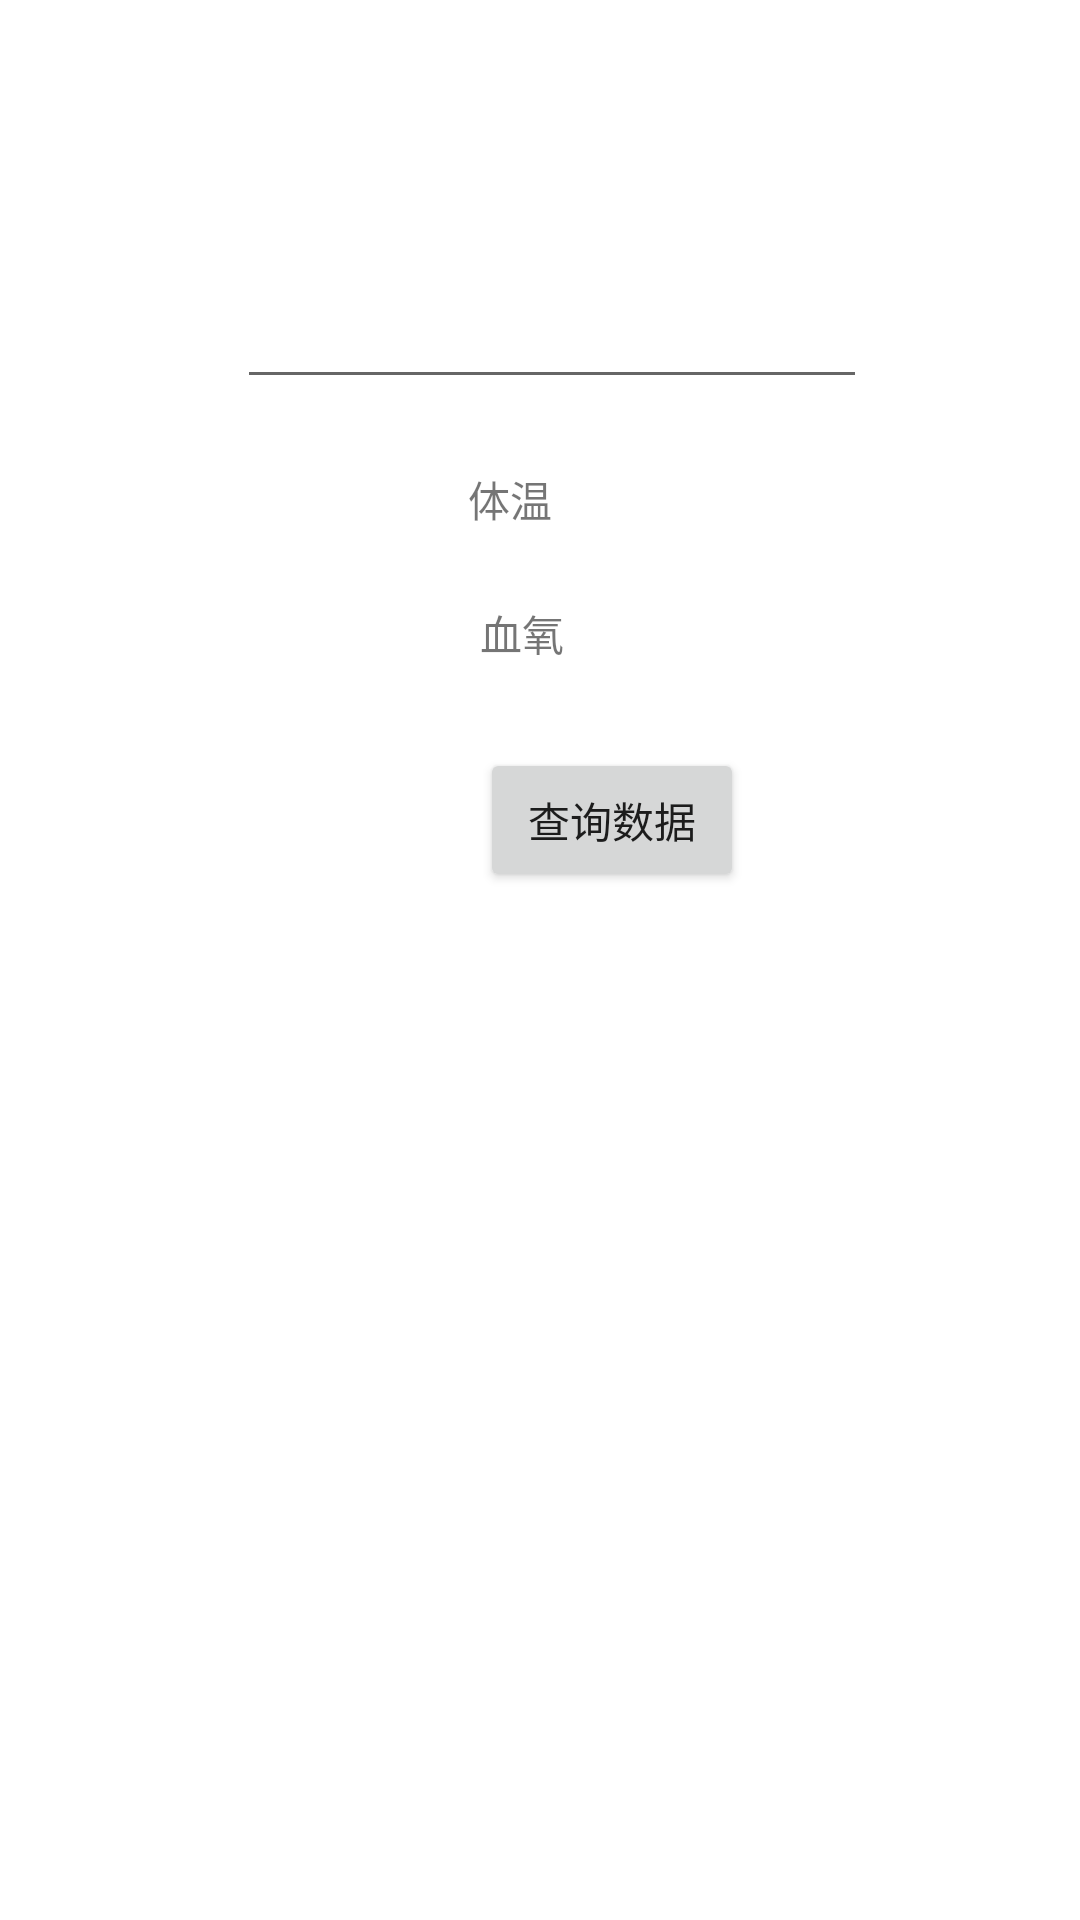

Produce the Android XML layout that renders to this screen, including the resource entries it uses.
<!-- AndroidManifest.xml: application theme Theme.VS1 -->
<!-- res/layout/activity_main.xml -->
<?xml version="1.0" encoding="utf-8"?>
<androidx.constraintlayout.widget.ConstraintLayout xmlns:android="http://schemas.android.com/apk/res/android"
    xmlns:app="http://schemas.android.com/apk/res-auto"
    xmlns:tools="http://schemas.android.com/tools"
    android:layout_width="match_parent"
    android:layout_height="match_parent"
    tools:context=".MainActivity">

    <Button
        android:id="@+id/query"
        android:layout_width="wrap_content"
        android:layout_height="wrap_content"
        android:layout_marginTop="28dp"
        android:text="查询数据"
        app:layout_constraintStart_toStartOf="@+id/oxi"
        app:layout_constraintTop_toBottomOf="@+id/oxi" />

    <TextView
        android:id="@+id/tem"
        android:layout_width="wrap_content"
        android:layout_height="wrap_content"
        android:layout_marginStart="156dp"
        android:layout_marginLeft="156dp"
        android:layout_marginTop="156dp"
        android:text="体温"
        app:layout_constraintStart_toStartOf="parent"
        app:layout_constraintTop_toTopOf="parent" />

    <TextView
        android:id="@+id/oxi"
        android:layout_width="wrap_content"
        android:layout_height="wrap_content"
        android:layout_marginStart="4dp"
        android:layout_marginLeft="4dp"
        android:layout_marginTop="24dp"
        android:text="血氧"
        app:layout_constraintStart_toStartOf="@+id/tem"
        app:layout_constraintTop_toBottomOf="@+id/tem" />

    <EditText
        android:id="@+id/id"
        android:layout_width="wrap_content"
        android:layout_height="wrap_content"
        android:layout_marginEnd="71dp"
        android:layout_marginRight="71dp"
        android:layout_marginBottom="23dp"
        android:ems="10"
        android:inputType="number"
        app:layout_constraintBottom_toTopOf="@+id/tem"
        app:layout_constraintEnd_toEndOf="parent" />

</androidx.constraintlayout.widget.ConstraintLayout>
<!-- resources referenced by this layout -->
<resources>
  <style name="Theme.VS1" parent="Theme.MaterialComponents.DayNight.DarkActionBar">
          
          <item name="colorPrimary">@color/purple_500</item>
          <item name="colorPrimaryVariant">@color/purple_700</item>
          <item name="colorOnPrimary">@color/white</item>
          
          <item name="colorSecondary">@color/teal_200</item>
          <item name="colorSecondaryVariant">@color/teal_700</item>
          <item name="colorOnSecondary">@color/black</item>
          
          <item name="android:statusBarColor" tools:targetApi="l">?attr/colorPrimaryVariant</item>
          
      </style>
  <!-- not gathered from this repository: default colours our renderer supplied (Android Studio template values) -->
  <color name="purple_500">#FF6200EE</color>
  <color name="purple_700">#FF3700B3</color>
  <color name="teal_200">#FF03DAC5</color>
  <color name="teal_700">#FF018786</color>
  <color name="black">#FF000000</color>
  <color name="white">#FFFFFFFF</color>
</resources>
